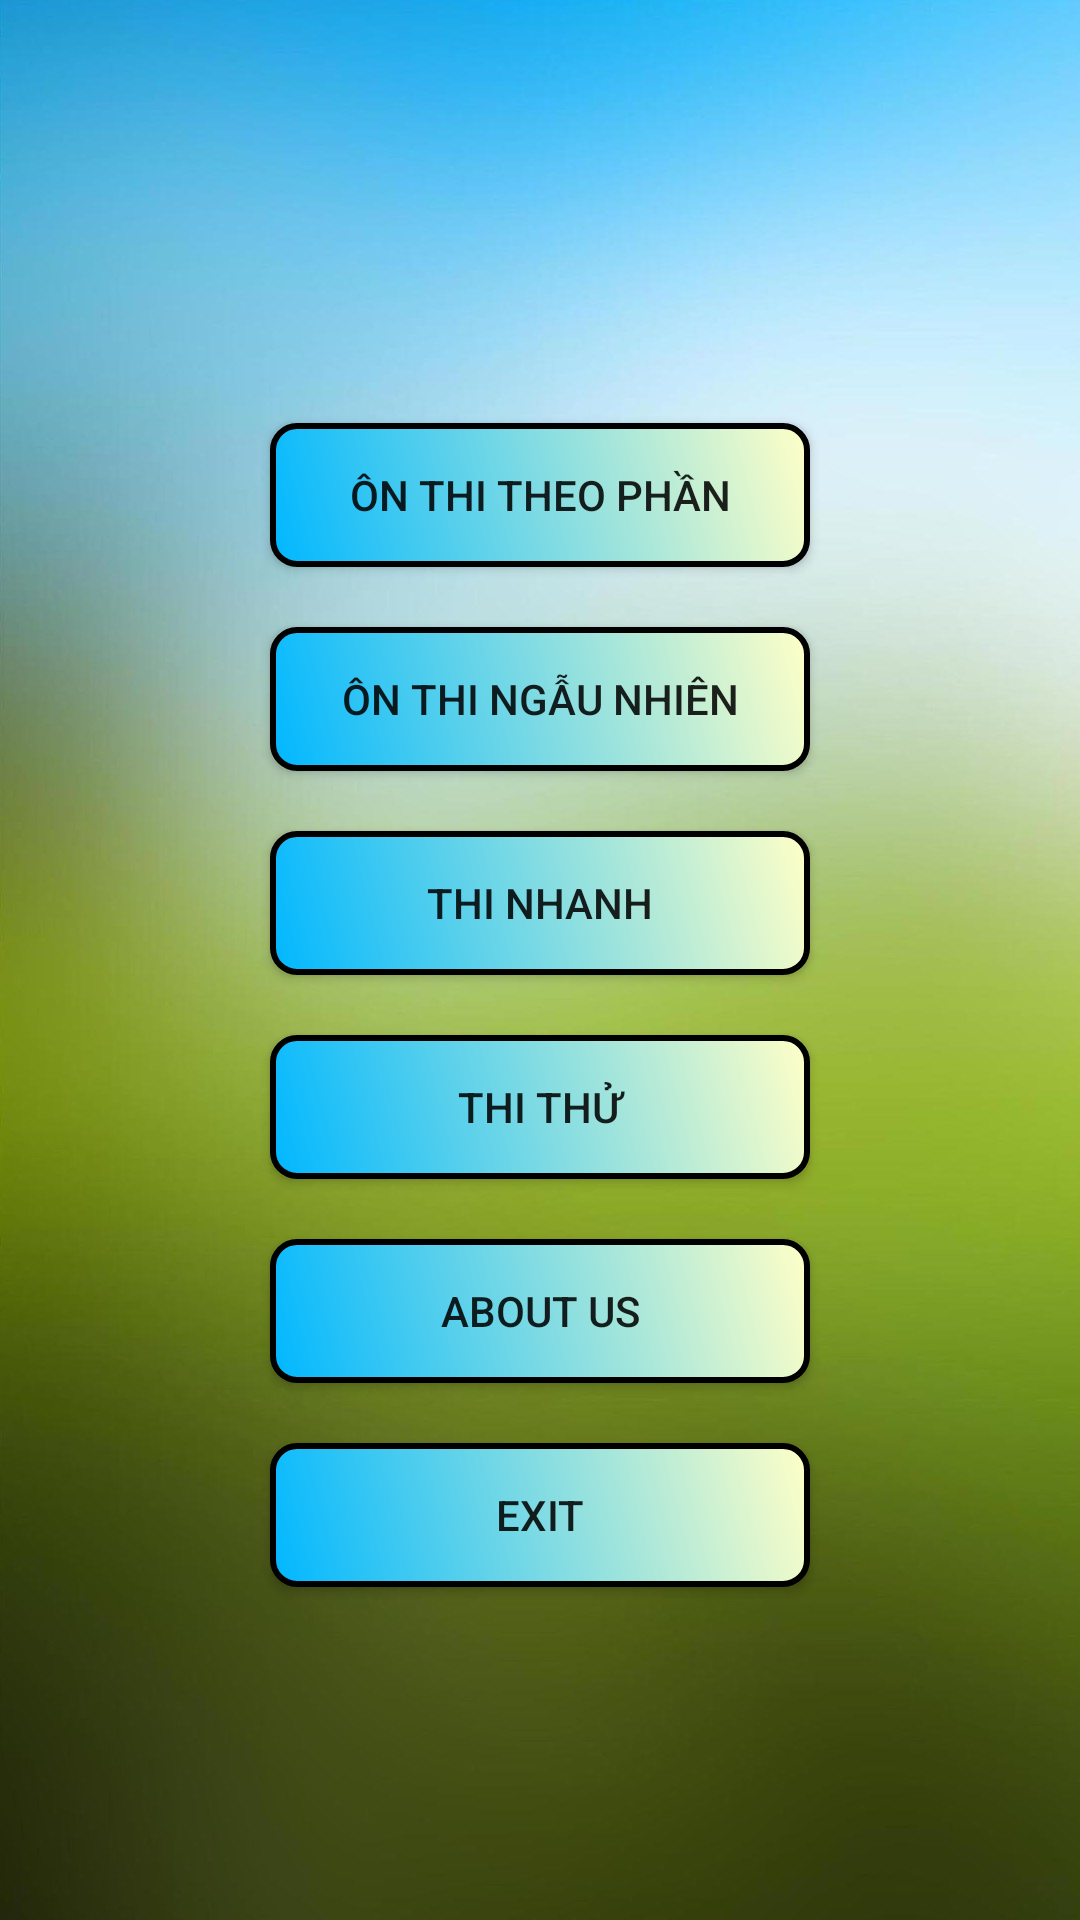

Write the Android layout XML for this screen, with the resource values it uses.
<!-- AndroidManifest.xml: application theme AppTheme -->
<!-- res/layout/activity_main.xml -->
<?xml version="1.0" encoding="utf-8"?>
<LinearLayout xmlns:android="http://schemas.android.com/apk/res/android"
    xmlns:tools="http://schemas.android.com/tools"
    android:layout_width="match_parent"
    android:layout_height="match_parent"
    android:background="@drawable/background2"
    android:orientation="vertical"
    tools:context=".MainActivity">

    <LinearLayout
        android:layout_width="match_parent"
        android:layout_height="690dp"
        android:gravity="center"
        android:orientation="vertical">

        <Button
            android:id="@+id/btnOnThiTheoPhan"
            android:layout_width="180dp"
            android:layout_height="wrap_content"
            android:layout_marginBottom="20dp"
            android:background="@drawable/custom_button1"
            android:text="@string/n_thi_theo_ph_n">

        </Button>

        <Button
            android:id="@+id/btnOnThiNgauNhien"
            android:layout_width="180dp"
            android:layout_height="wrap_content"
            android:layout_marginBottom="20dp"
            android:background="@drawable/custom_button1"
            android:text="@string/n_thi_ng_u_nhi_n">

        </Button>

        <Button
            android:id="@+id/btnThiNhanh"
            android:layout_width="180dp"
            android:layout_height="wrap_content"
            android:layout_marginBottom="20dp"
            android:background="@drawable/custom_button1"
            android:text="@string/thi_nhanh">

        </Button>

        <Button
            android:id="@+id/btnThiThu"
            android:layout_width="180dp"
            android:layout_height="wrap_content"
            android:layout_marginBottom="20dp"
            android:background="@drawable/custom_button1"
            android:text="@string/thi_th">

        </Button>

        <Button
            android:id="@+id/btnAboutUs"
            android:layout_width="180dp"
            android:layout_height="wrap_content"
            android:layout_marginBottom="20dp"
            android:background="@drawable/custom_button1"
            android:text="@string/about_us">

        </Button>

        <Button
            android:id="@+id/btnExit"
            android:layout_width="180dp"
            android:layout_height="wrap_content"
            android:layout_marginBottom="20dp"
            android:background="@drawable/custom_button1"
            android:text="@string/exit">

        </Button>

    </LinearLayout>

    <TextView
        android:layout_width="wrap_content"
        android:layout_height="wrap_content"
        android:layout_gravity="right"
        android:text="@string/version_1_0">

    </TextView>
</LinearLayout>
<!-- resources referenced by this layout -->
<resources>
  <!-- drawable background2: jpg bitmap (drawable, 102555 bytes) -->
  <!-- drawable custom_button1 (drawable) -->
  <?xml version="1.0" encoding="utf-8"?>
  <shape xmlns:android="http://schemas.android.com/apk/res/android" >
      <gradient android:startColor="#00B7FF"
          android:endColor="#FFFFC7"
  
          android:angle="45"/>
      <padding android:left="10dp"
          android:top="10dp"
          android:right="10dp"
          android:bottom="10dp" />
      <stroke android:color="#000000"
          android:width="2dp"/>
      <corners android:radius="8dp"/>
  
  </shape>
  <string name="about_us">About Us</string>
  <string name="exit">EXIT</string>
  <string name="n_thi_ng_u_nhi_n">Ôn thi ngẫu nhiên</string>
  <string name="n_thi_theo_ph_n">Ôn thi theo phần</string>
  <string name="thi_nhanh">Thi nhanh</string>
  <string name="thi_th">Thi thử</string>
  <string name="version_1_0">version:1.0</string>
  <style name="AppTheme" parent="Theme.AppCompat.Light.NoActionBar">
          
          <item name="colorAccent">@color/colorAccent</item>
      </style>
  <color name="colorAccent">#03DAC5</color>
</resources>
